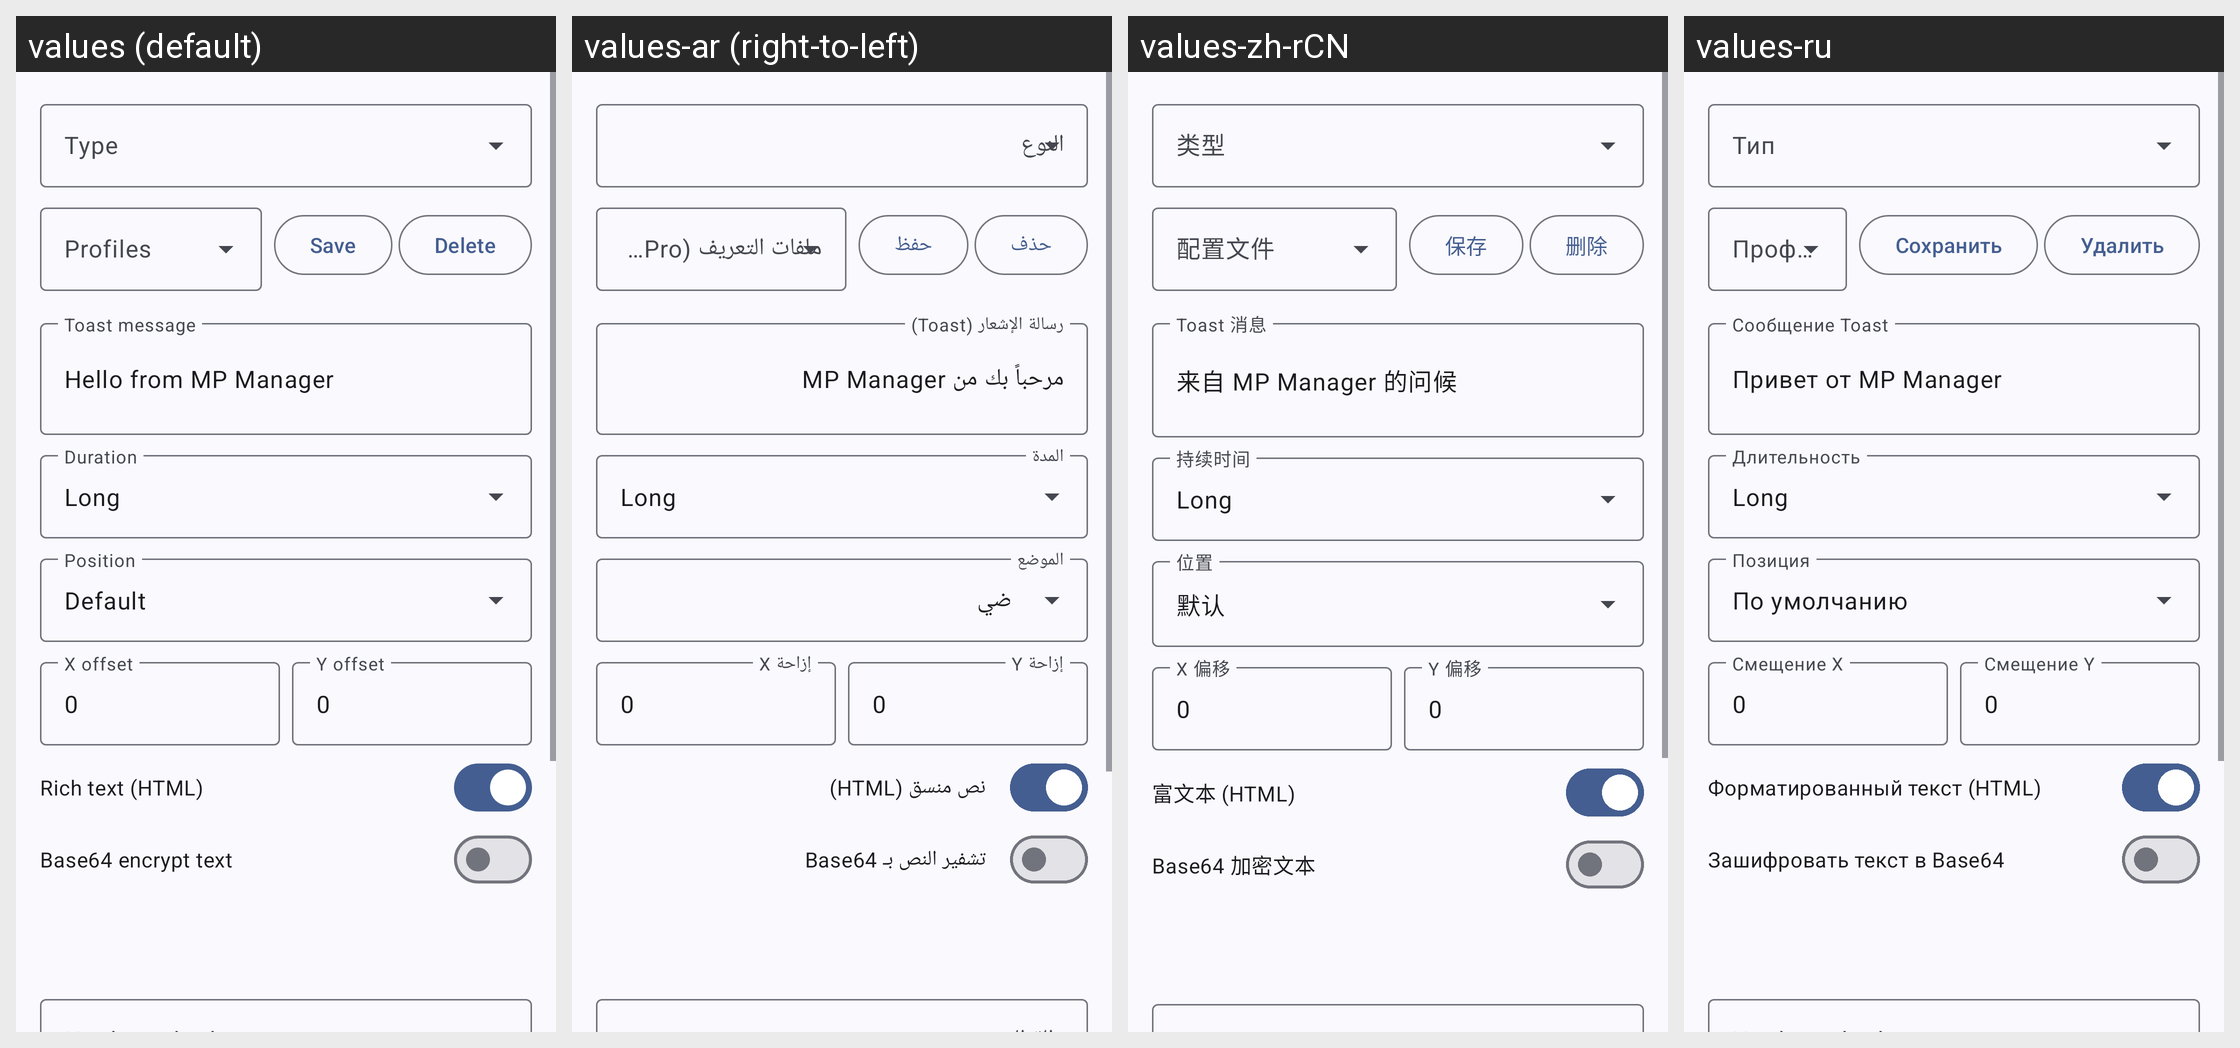

The same Android screen rendered under several of its app's locales, left to right. List the strings drawn on it with the default value and each locale's translation.
Android screen res/layout/dialog_overlay_editor.xml rendered under 4 locales, left to right: values (default), values-ar (right-to-left), values-zh-rCN, values-ru. Device: Nexus 5 (rendered at 1080×1920; each locale shown at half size, 540×960, under a caption strip naming it); theme Theme.MyApp.System.
Other locales in the repository, not shown: values-de, values-es, values-fa, values-fr, values-hi, values-in, values-it, values-ja, values-ko, values-pt, values-th, values-tr, values-vi.
Strings drawn on this screen, with the default value and each locale's value (text and hints the layout hard-codes, and strings that could not be matched under every locale, appear in the picture but are not listed):

profiles
  values: Profiles
  values-ar: ملفات التعريف (Profiles)
  values-zh-rCN: 配置文件
  values-ru: Профили

save
  values: Save
  values-ar: حفظ
  values-zh-rCN: 保存
  values-ru: Сохранить

delete
  values: Delete
  values-ar: حذف
  values-zh-rCN: 删除
  values-ru: Удалить

toast_message
  values: Toast message
  values-ar: رسالة الإشعار (Toast)
  values-zh-rCN: Toast 消息
  values-ru: Сообщение Toast

def_msg
  values: Hello from MP Manager
  values-ar: مرحباً بك من MP Manager
  values-zh-rCN: 来自 MP Manager 的问候
  values-ru: Привет от MP Manager

def
  values: Default
  values-ar: الافتراضي
  values-zh-rCN: 默认
  values-ru: По умолчанию

x_offset
  values: X offset
  values-ar: إزاحة X
  values-zh-rCN: X 偏移
  values-ru: Смещение X

y_offset
  values: Y offset
  values-ar: إزاحة Y
  values-zh-rCN: Y 偏移
  values-ru: Смещение Y

rich_text_html
  values: Rich text (HTML)
  values-ar: نص منسق (HTML)
  values-zh-rCN: 富文本 (HTML)
  values-ru: Форматированный текст (HTML)

base64_encrypt_text
  values: Base64 encrypt text
  values-ar: تشفير النص بـ Base64
  values-zh-rCN: Base64 加密文本
  values-ru: Зашифровать текст в Base64
